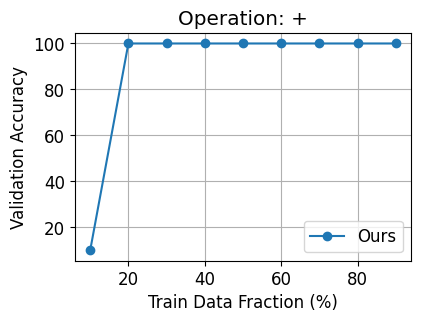

The matplotlib source for this figure:
import matplotlib as mpl
import matplotlib.font_manager as fm
# fm._rebuild()
import matplotlib.pyplot as plt
import numpy as np
# set font size and style
plt.rcParams.update({'font.size': 12})
plt.rcParams["font.family"] = "Times New Roman"
ff  = [10,100,100,100,100,100,100,100,100]
data_samples = [10,20,30,40,50,60,70,80,90]

ff_acc = np.array(ff)
data_samples = np.array(data_samples)
plt.figure(dpi=250, figsize=(4, 3))

plt.plot(data_samples, ff_acc, label='Ours', c='C0', marker='o')
# plt.plot(num_params, brn_loss, label='Block Reversible', c='C1', marker='s')
# plt.xlim(0, 100)
# plt.ylim(0, 110)
plt.legend()
plt.title('Operation: +')
plt.xlabel('Train Data Fraction (%)')
plt.ylabel('Validation Accuracy')
plt.grid()
plt.tight_layout(pad=0)
plt.savefig('id_vs_ood_accs.pdf', bbox_inches='tight')
plt.show()


